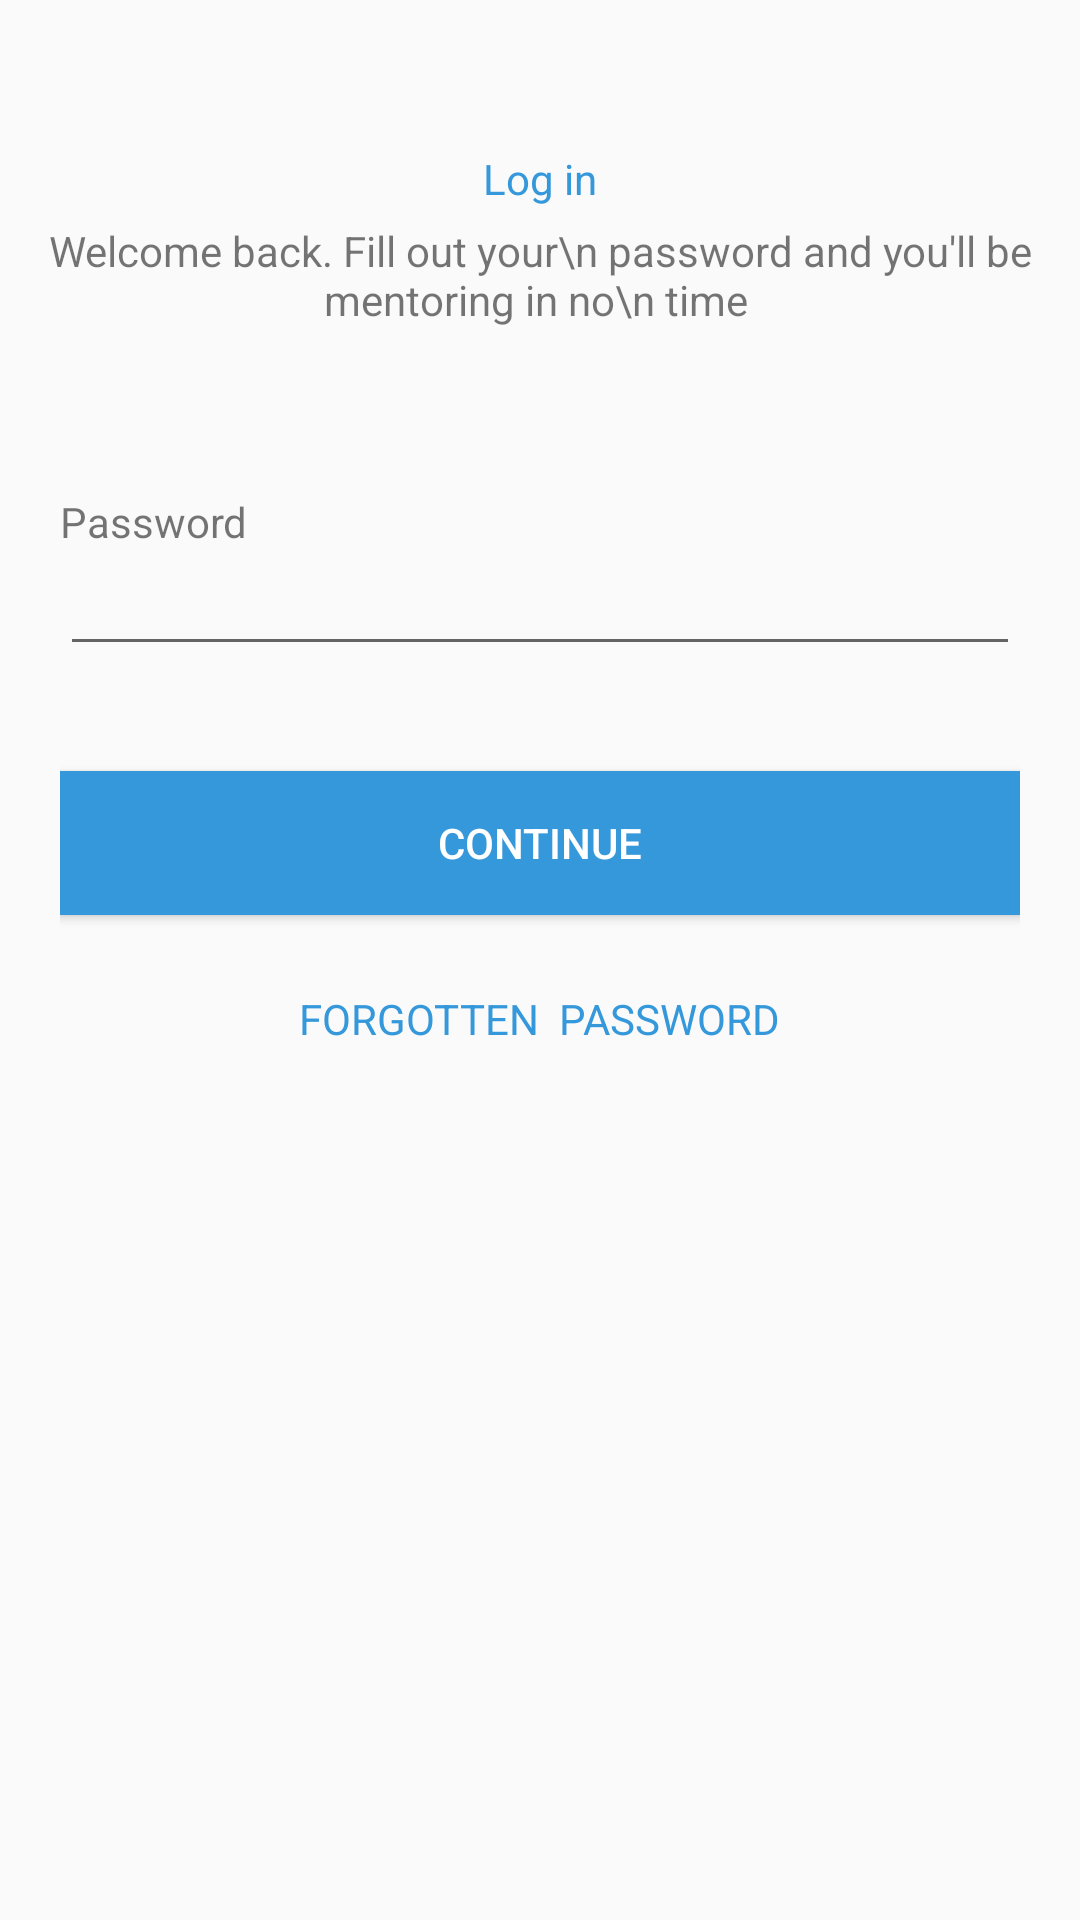

Android layout source for this screen:
<!-- AndroidManifest.xml: application theme AppTheme -->
<!-- res/layout/fragment_logim_password.xml -->
<?xml version="1.0" encoding="utf-8"?>
<LinearLayout
    xmlns:android="http://schemas.android.com/apk/res/android"
    android:layout_width="match_parent"
    android:layout_height="match_parent"
    android:orientation="vertical">

    <TextView
        android:layout_width="match_parent"
        android:layout_height="wrap_content"
        android:textColor="@color/blue_mix"
        android:text="Log in"
        android:gravity="center"
        android:layout_marginTop="50dp"/>
    <TextView
        android:layout_width="wrap_content"
        android:layout_height="wrap_content"
        android:gravity="center"
        android:layout_marginTop="5dp"
        android:text="Welcome back. Fill out your\n password and you'll be mentoring in no\n time "/>

    <LinearLayout
        android:layout_width="match_parent"
        android:layout_height="wrap_content"
        android:orientation="vertical"
        android:layout_marginTop="35dp"
        android:layout_marginRight="20dp"
        android:layout_marginLeft="20dp">

        <TextView
            android:layout_width="wrap_content"
            android:layout_height="wrap_content"
            android:text="Password"
            android:layout_marginTop="20dp"/>

        <EditText
            android:layout_width="match_parent"
            android:layout_height="wrap_content"
            android:textColor="#E9E9E9"
            android:textSize="16sp"
            android:singleLine="true"
            android:imeOptions="actionDone"
            android:hint=""/>

        <Button
            android:layout_width="match_parent"
            android:layout_height="wrap_content"
            android:background="@drawable/logo_bg"
            android:layout_marginTop="35dp"
            android:text="CONTINUE"
            android:textColor="@android:color/white"/>
        <TextView
            android:layout_width="wrap_content"
            android:layout_height="wrap_content"
            android:text="FORGOTTEN  PASSWORD"
            android:layout_gravity="center"
            android:layout_marginTop="25dp"
            android:textColor="@color/blue_mix"/>
    </LinearLayout>
</LinearLayout>
<!-- resources referenced by this layout -->
<resources>
  <color name="blue_mix">#3598DB</color>
  <!-- drawable logo_bg (drawable) -->
  <?xml version="1.0" encoding="utf-8"?>
  <shape
      xmlns:android="http://schemas.android.com/apk/res/android"
      android:shape="rectangle">
      <solid android:color="#3598DB"/>
  
  </shape>
  <style name="AppTheme" parent="Theme.AppCompat.Light.DarkActionBar">
          
          <item name="colorPrimary">@color/colorPrimary</item>
          <item name="colorPrimaryDark">@color/colorPrimaryDark</item>
          <item name="colorAccent">@color/colorAccent</item>
          <item name="android:actionOverflowButtonStyle">@style/MyActionButtonOverflow</item>
      </style>
  <color name="colorPrimary">#ffffff</color>
  <color name="colorPrimaryDark">#000000</color>
  <color name="colorAccent">#3598DB</color>
  <style name="MyActionButtonOverflow" parent="android:style/Widget.Holo.Light.ActionButton.Overflow">
          <item name="android:src">@drawable/ic_more_vert_black_24dp</item>
      </style>
  <!-- drawable ic_more_vert_black_24dp (drawable) -->
  <vector android:height="32dp" android:tint="#C8C8C8"
      android:viewportHeight="24.0" android:viewportWidth="24.0"
      android:width="32dp" xmlns:android="http://schemas.android.com/apk/res/android">
      <path android:fillColor="#FF000000" android:pathData="M12,8c1.1,0 2,-0.9 2,-2s-0.9,-2 -2,-2 -2,0.9 -2,2 0.9,2 2,2zM12,10c-1.1,0 -2,0.9 -2,2s0.9,2 2,2 2,-0.9 2,-2 -0.9,-2 -2,-2zM12,16c-1.1,0 -2,0.9 -2,2s0.9,2 2,2 2,-0.9 2,-2 -0.9,-2 -2,-2z"/>
  </vector>
</resources>
